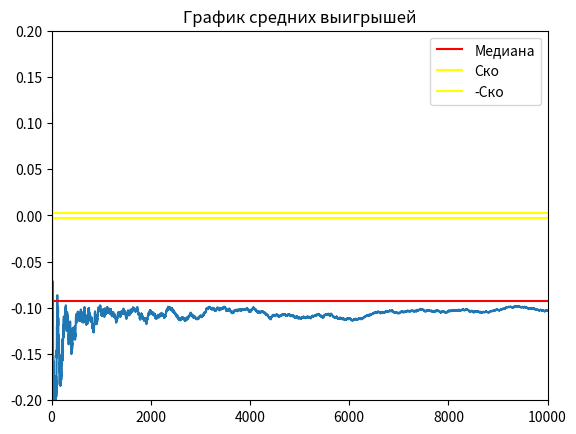

Reproduce this figure in Python.
import random
import numpy as np
import matplotlib.pyplot as plt
import math


def roll():
    die1 = random.randint(1, 6)
    die2 = random.randint(1, 6)
    return die2 + die1


# ставка
# рол
# подсчет
def bet(i):
    print("bet")


average_winings = []


def round():
    bet = 1
    # ставка
    while (True):
        big_point = roll()
        if big_point == 8:  # выигрыш 7:1
            return bet
        if big_point == 7:
            return -bet


EV_UNIT = 0
average_winnings = []
round_history = []
list_intervals_down = []
list_intervals_up = []
mat_ojidanie = 0
EV_per_Unit = 0
game_outcomes = [0, 0, 0]
experiment = 1000000

win_chance = 0


def game():
    global EV_per_Unit
    bet = 1
    win = 0

    capital = 1
    game_number = 0
    game_length = 0
    overall_length = 0

    winnings = 0  # Ожидаемый выигрыш/проигрыш если - то казино в плюсе на эти деньги
    for i in range(1, experiment + 1):
        game_length += 1
        if capital == 0:
            game_number += 1
            capital = 1
            overall_length += game_length
            game_length = 0
        lets_play = round()
        if lets_play == 1:
            round_history.append(1)
            win += 1
            winnings += bet
            capital += bet
        if lets_play == -1:
            round_history.append(-1)
            winnings -= bet
            capital -= bet
        average_winnings.append(winnings / (i * bet))

    # Построение дов. вероятности
    disp = np.var(round_history)
    for i in range(0, len(round_history) - 1):
        list_intervals_down.append(average_winnings[i + 1] - (1.65 / math.sqrt(i + 1)) * disp)
        list_intervals_up.append(average_winnings[i + 1] + (1.65 / math.sqrt(i + 1)) * disp)

    # Вывод результатов
    win_chance = win / experiment
    print("Chance to win " + str(win_chance))
    print("Expected Value " + str(winnings))  # Ожидаемый выигрыш/проигрыш если - то казино в плюсе на эти деньги

    EV_per_Unit = winnings / (experiment * bet)

    print("EV per Unit " + str(EV_per_Unit))  # Ожидаемый выигрыш/проигрыш на одну ставку
    House_Edge = EV_per_Unit * 100
    print("House Edge " + str(House_Edge))  # Преимущество /доход заведения (house advantage/house edge, H.A.)

    RTP = 1 + winnings / (experiment * bet)
    print("Return to Player " + str(RTP))  # Процент возврата (Return To Player, RTP)

    EV_per_Unit_Squared = EV_per_Unit ** 2
    EV_per_Squared_Unit = (win / experiment) + ((experiment - win) / experiment)
    VAR = EV_per_Squared_Unit - EV_per_Unit_Squared  # Дисперсия - возможно
    print("Возможно дисперсия " + str(VAR))

    print("Дисперсия 2 " + str(np.var(round_history)))

    Standart_Deviation = VAR ** 0.5
    print("Среднекватратичное отклонение " + str(Standart_Deviation))

    EV_Units = EV_per_Unit * experiment

    SD_Units = Standart_Deviation * (experiment ** 0.5)
    print("Средний суммарный выигрыш " + str(EV_Units) + "\n"
          + "Его СКО " + str(SD_Units))

    z = 1.65
    VI = z * Standart_Deviation

    confidence_interval_low = RTP - VI / math.sqrt(experiment)
    confidence_interval_up = RTP + VI / math.sqrt(experiment)

    print("дов интервал" + str(confidence_interval_low))
    print("дов интервал врх" + str(confidence_interval_up))
    print("Индекс волатильности игры " + str(VI))
    print("Средняя продолжительность игры " + str(overall_length / game_number))


def build_graphic():
    # -------график доверительной вероятности----
    # plt.title("График доверительной вероятности")
    # plt.hlines(EV_per_Unit, 0, 100)
    # plt.plot(list_intervals_down)
    # plt.plot(list_intervals_up)
    #
    # # -------график средних выигрышей--------
    plt.plot(average_winnings)
    plt.title("График средних выигрышей")
    # медиана
    plt.hlines(np.median(average_winnings), 0, experiment, colors='r', label='Медиана')
    # график стремится к мат ожиданию
    a = np.std(average_winnings)
    plt.hlines(a, 0, experiment, colors='yellow', label='Ско')
    plt.hlines(-a, 0, experiment, colors='yellow', label='-Ско')
    plt.ylim(-0.2, 0.2)
    plt.xlim(0, 10000)
    plt.legend()
    plt.show()

    # -------график распределения выигрышей---------
    # plt.title("График распределения выигрышей")
    # plt.vlines(1, 0, 0.45)
    # plt.vlines(-1, 0, 0.55)
    # plt.legend()
    # plt.show()


if __name__ == '__main__':
    game()
    build_graphic()
